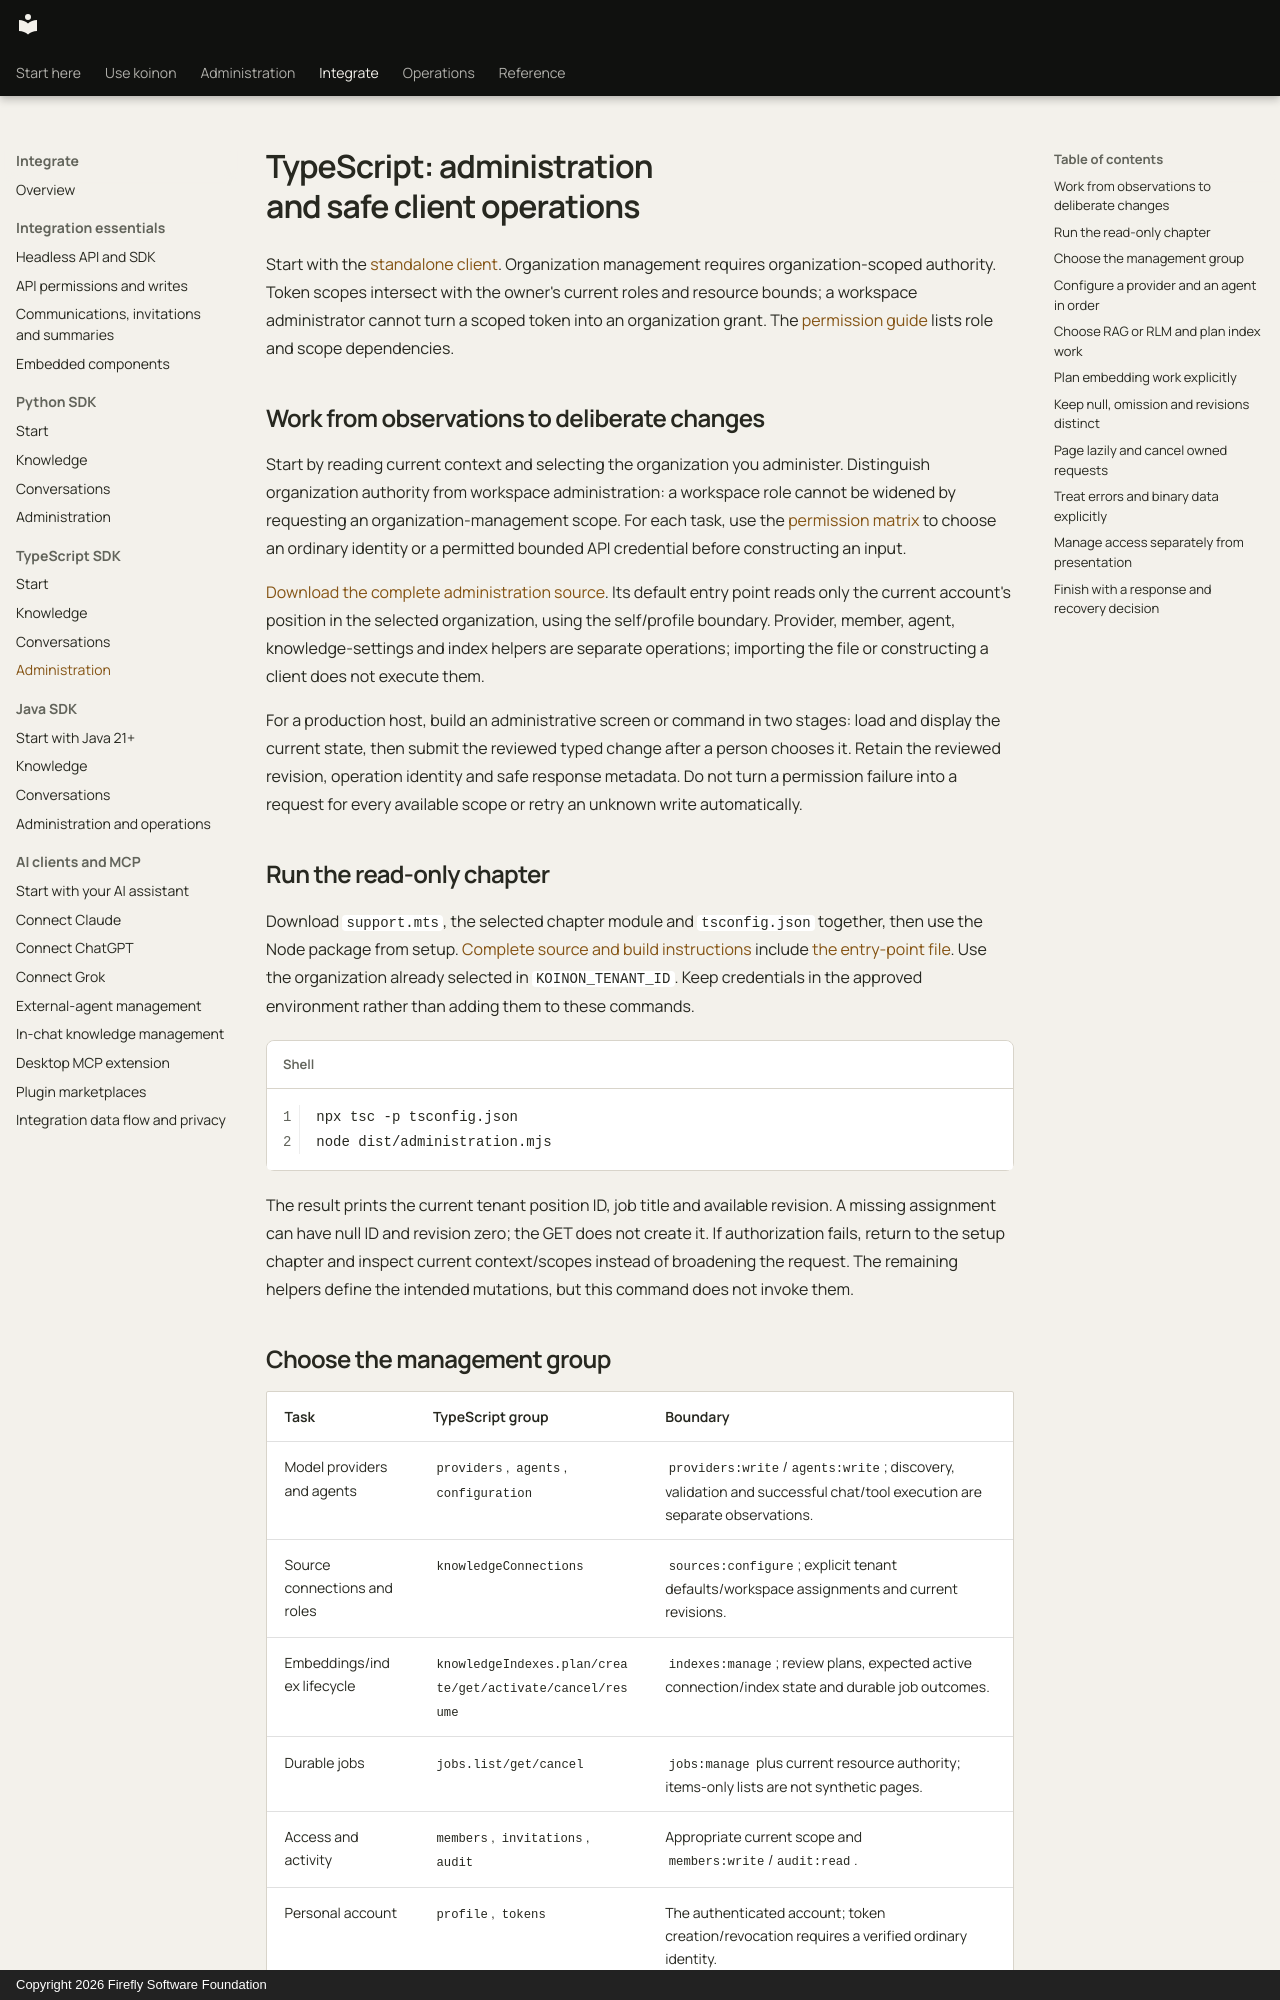

repository: fireflyframework/firefly-koinon · page: guides/typescript-administration/index.html · generator: mkdocs · copyright: Copyright 2026 Firefly Software Foundation

<!-- Copyright 2026 Firefly Software Foundation -->
<!-- SPDX-License-Identifier: Apache-2.0 -->
# TypeScript: administration and safe client operations

Start with the [standalone client](headless-typescript.md). Organization management requires organization-scoped authority. Token scopes intersect with the owner's current roles and resource bounds; a workspace administrator cannot turn a scoped token into an organization grant. The [permission guide](api-permissions.md) lists role and scope dependencies.

## Work from observations to deliberate changes

Start by reading current context and selecting the organization you administer. Distinguish organization authority from workspace administration: a workspace role cannot be widened by requesting an organization-management scope. For each task, use the [permission matrix](api-permissions.md) to choose an ordinary identity or a permitted bounded API credential before constructing an input.

[Download the complete administration source](../examples/typescript/README.md). Its default entry point reads only the current account's position in the selected organization, using the self/profile boundary. Provider, member, agent, knowledge-settings and index helpers are separate operations; importing the file or constructing a client does not execute them.

For a production host, build an administrative screen or command in two stages: load and display the current state, then submit the reviewed typed change after a person chooses it. Retain the reviewed revision, operation identity and safe response metadata. Do not turn a permission failure into a request for every available scope or retry an unknown write automatically.

## Run the read-only chapter

Download `support.mts`, the selected chapter module and `tsconfig.json` together, then use the Node package from setup. [Complete source and build instructions](../examples/typescript/README.md) include [the entry-point file](../examples/typescript/administration.mts). Use the organization already selected in `KOINON_TENANT_ID`. Keep credentials in the approved environment rather than adding them to these commands.

```sh
npx tsc -p tsconfig.json
node dist/administration.mjs
```

The result prints the current tenant position ID, job title and available revision. A missing assignment can have null ID and revision zero; the GET does not create it. If authorization fails, return to the setup chapter and inspect current context/scopes instead of broadening the request. The remaining helpers define the intended mutations, but this command does not invoke them.
